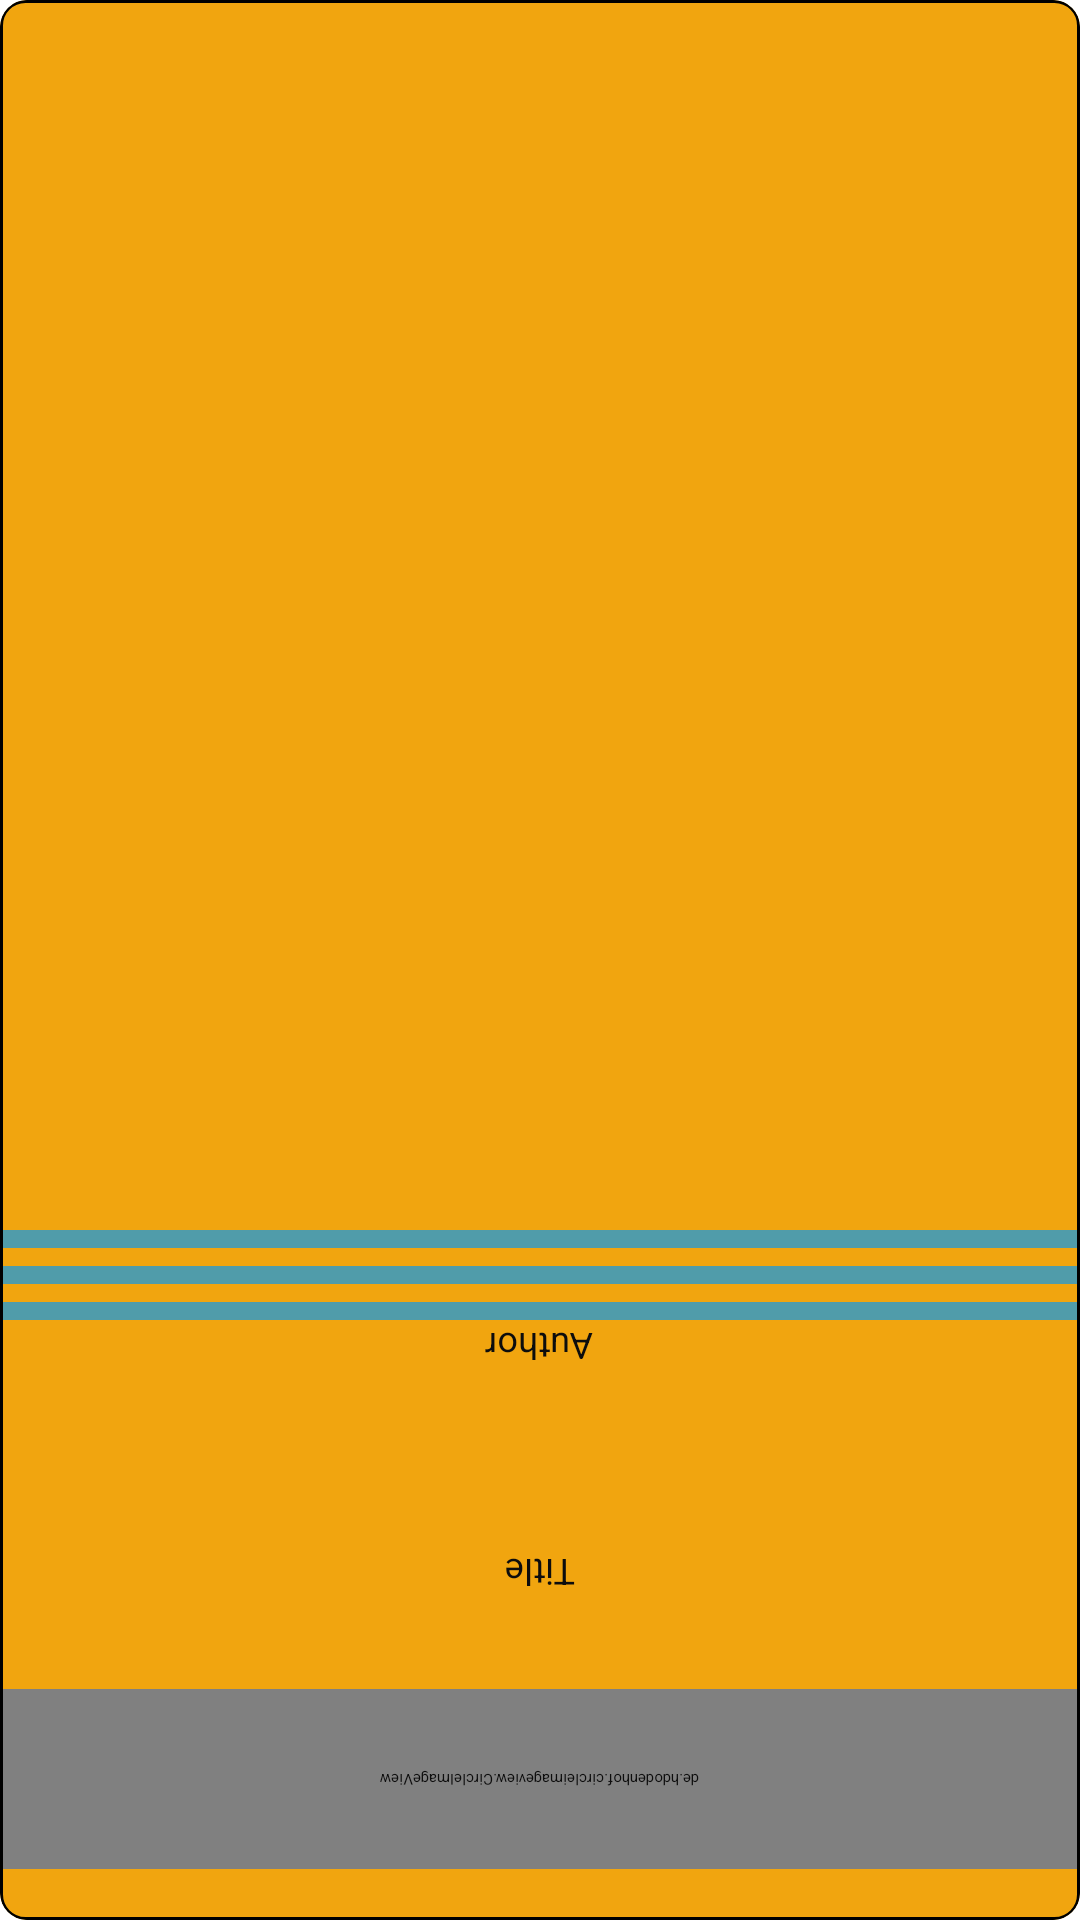

Reconstruct the res/layout file that produces this screen, plus the resources it refers to.
<!-- AndroidManifest.xml: application theme FullScreenTheme -->
<!-- res/layout/book_thick_med.xml -->
<?xml version="1.0" encoding="utf-8"?>
<androidx.cardview.widget.CardView xmlns:android="http://schemas.android.com/apk/res/android"
    xmlns:app="http://schemas.android.com/apk/res-auto"
    xmlns:tools="http://schemas.android.com/tools"
    android:id="@+id/cvBookBackground"
    android:layout_width="78dp"
    android:layout_height="240dp"
    android:backgroundTint="#FDA802"
    android:rotation="180"
    app:cardCornerRadius="9dp"
    app:cardUseCompatPadding="false">

    <androidx.constraintlayout.widget.ConstraintLayout
        android:id="@+id/clBookBorder"
        android:layout_width="match_parent"
        android:layout_height="match_parent"
        android:background="@drawable/book_border"
        android:elevation="10dp">

    </androidx.constraintlayout.widget.ConstraintLayout>

    <androidx.constraintlayout.widget.ConstraintLayout
        android:id="@+id/clLaLa"
        android:layout_width="match_parent"
        android:layout_height="match_parent"
        android:padding="1dp">

        <androidx.constraintlayout.widget.Guideline
            android:id="@+id/guideline7"
            android:layout_width="wrap_content"
            android:layout_height="wrap_content"
            android:orientation="horizontal"
            app:layout_constraintGuide_begin="16dp" />

        <androidx.constraintlayout.widget.Guideline
            android:id="@+id/guideline8"
            android:layout_width="wrap_content"
            android:layout_height="wrap_content"
            android:orientation="horizontal"
            app:layout_constraintGuide_begin="229dp" />

        <androidx.constraintlayout.widget.Guideline
            android:id="@+id/guideline9"
            android:layout_width="wrap_content"
            android:layout_height="wrap_content"
            android:orientation="horizontal"
            app:layout_constraintGuide_begin="76dp" />

        <androidx.constraintlayout.widget.Guideline
            android:id="@+id/guideline10"
            android:layout_width="wrap_content"
            android:layout_height="wrap_content"
            android:orientation="horizontal"
            app:layout_constraintGuide_begin="199dp" />

        <androidx.constraintlayout.widget.ConstraintLayout
            android:id="@+id/vBookDec1"
            android:layout_width="0dp"
            android:layout_height="0dp"
            android:background="#4A9FAE"
            app:layout_constraintBottom_toTopOf="@+id/guideline9"
            app:layout_constraintEnd_toEndOf="parent"
            app:layout_constraintStart_toStartOf="parent"
            app:layout_constraintTop_toTopOf="@+id/guideline7">

            <de.hdodenhof.circleimageview.CircleImageView
                android:id="@+id/civBookImage"
                android:layout_width="0dp"
                android:layout_height="0dp"
                android:padding="3dp"
                android:src="@drawable/books_background"
                app:civ_border_color="#0B0B0B"
                app:civ_border_width="1dp"
                app:layout_constraintBottom_toBottomOf="parent"
                app:layout_constraintEnd_toEndOf="parent"
                app:layout_constraintStart_toStartOf="parent"
                app:layout_constraintTop_toTopOf="parent" />

        </androidx.constraintlayout.widget.ConstraintLayout>

        <LinearLayout
            android:layout_width="0dp"
            android:layout_height="0dp"
            android:gravity="center"
            android:orientation="vertical"
            app:layout_constraintBottom_toTopOf="@+id/guideline8"
            app:layout_constraintEnd_toEndOf="parent"
            app:layout_constraintStart_toStartOf="parent"
            app:layout_constraintTop_toTopOf="@+id/guideline10">

            <View
                android:id="@+id/vBookDec2"
                android:layout_width="match_parent"
                android:layout_height="6dp"
                android:background="#4A9FAE" />

            <View
                android:id="@+id/vBookDec3"
                android:layout_width="match_parent"
                android:layout_height="6dp"
                android:layout_marginTop="6dp"
                android:layout_marginBottom="6dp"
                android:background="#4A9FAE" />

            <View
                android:id="@+id/vBookDec4"
                android:layout_width="match_parent"
                android:layout_height="6dp"
                android:background="#4A9FAE" />
        </LinearLayout>

        <LinearLayout
            android:layout_width="0dp"
            android:layout_height="0dp"
            android:gravity="center"
            android:orientation="vertical"
            app:layout_constraintBottom_toTopOf="@+id/guideline10"
            app:layout_constraintEnd_toEndOf="parent"
            app:layout_constraintStart_toStartOf="parent"
            app:layout_constraintTop_toTopOf="@+id/guideline9">

            <TextView
                android:id="@+id/tvBookTitle"
                android:layout_width="match_parent"
                android:layout_height="75dp"
                android:layout_marginLeft="3dp"
                android:layout_marginTop="1dp"
                android:layout_marginRight="3dp"
                android:layout_marginBottom="1dp"
                android:ellipsize="end"
                android:gravity="center"
                android:lineSpacingExtra="-1dp"
                android:maxLines="4"
                android:text="Title"
                android:textSize="12sp" />

            <TextView
                android:id="@+id/tvBookAuthor"
                android:layout_width="match_parent"
                android:layout_height="44dp"
                android:layout_marginLeft="3dp"
                android:layout_marginTop="1dp"
                android:layout_marginRight="3dp"
                android:layout_marginBottom="1dp"
                android:ellipsize="end"
                android:gravity="bottom|center"
                android:maxLines="3"
                android:text="Author"
                android:textSize="12sp" />
        </LinearLayout>

    </androidx.constraintlayout.widget.ConstraintLayout>
</androidx.cardview.widget.CardView>
<!-- resources referenced by this layout -->
<resources>
  <!-- drawable book_border (drawable) -->
  <?xml version="1.0" encoding="utf-8"?>
  <shape xmlns:android="http://schemas.android.com/apk/res/android"
      android:shape="rectangle">
      <corners android:radius="8dp" />
      <stroke android:width="1dp" android:color="@color/black"/>
      <solid android:color="#19808080" />
  </shape>
  <color name="black">#FF000000</color>
</resources>
